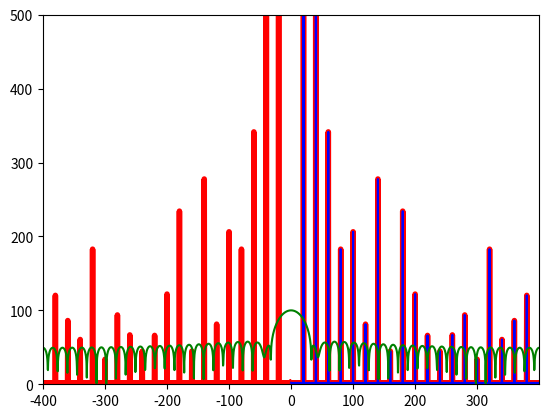

Write Python code to recreate this figure.
import numpy as np
from matplotlib import pyplot as plt
from scipy.fft import fft, fftfreq, fftshift, rfft, rfftfreq
from scipy import signal

SAMPLE_RATE = 800  # Hertz
DURATION = 3  # Seconds


def generate_sine_wave(freq, sample_rate, duration):
    x = np.linspace(0, duration, sample_rate * duration, endpoint=False)
    frequencies = x * freq
    y = np.sin((2 * np.pi) * frequencies)
    return x, y


_, nice_tone = generate_sine_wave(20, SAMPLE_RATE, DURATION)
_, noise_tone = generate_sine_wave(40, SAMPLE_RATE, DURATION)
noise_tone *= 0.3

mixed_tone = nice_tone + noise_tone

normalized_tone = np.int16((mixed_tone / mixed_tone.max()) * 32767)

N = SAMPLE_RATE * DURATION
yf = fft(normalized_tone)
xf = fftfreq(N, 1 / SAMPLE_RATE)

fast_yf = rfft(normalized_tone)
fast_xf = rfftfreq(N, 1 / SAMPLE_RATE)

window = signal.windows.hamming(51)
A = fft(window, N) / (len(window) / 2)
freq = np.linspace(min(xf), max(xf), len(A))
response = 20 * np.log10(np.abs(fftshift(A / abs(A).max())))

plt.axis([min(xf), max(xf), 0, 500])
plt.plot(xf, np.abs(yf), color='red', linewidth= 4)
plt.plot(fast_xf, np.abs(fast_yf), color='blue')
plt.plot(freq, [x + 100 for x in response], color='green')
plt.show()
